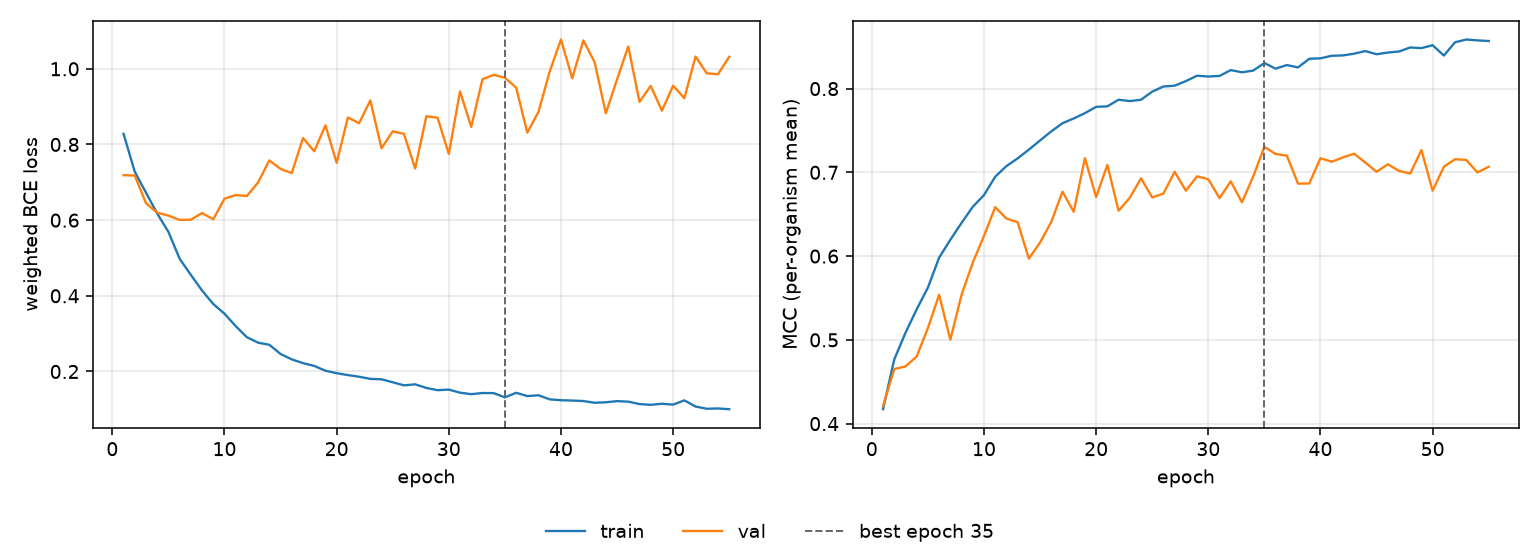

The file beside this chart, header and first rows:
epoch, tr_loss, vl_loss, tr_mcc, vl_mcc, is_best
1, 0.8283, 0.7188, 0.4172, 0.4209, False
2, 0.7278, 0.718, 0.4767, 0.4651, False
3, 0.6726, 0.6447, 0.5084, 0.4683, False
4, 0.6176, 0.6196, 0.5365, 0.4802, False
5, 0.5691, 0.6121, 0.5624, 0.514, False
6, 0.4981, 0.6006, 0.5981, 0.5539, False
7, 0.4553, 0.6012, 0.6195, 0.5002, False
8, 0.414, 0.6187, 0.6397, 0.5538, False
9, 0.3783, 0.6023, 0.6589, 0.5922, False
10, 0.3528, 0.6568, 0.6729, 0.6241, False
11, 0.3199, 0.6663, 0.6947, 0.6584, False
12, 0.2905, 0.6639, 0.7075, 0.6448, False
13, 0.2762, 0.6999, 0.7167, 0.6405, False
14, 0.2706, 0.758, 0.7271, 0.597, False
15, 0.2462, 0.7353, 0.7381, 0.6162, False
16, 0.232, 0.7244, 0.749, 0.6408, False
17, 0.222, 0.8171, 0.7586, 0.677, False
18, 0.2148, 0.782, 0.7643, 0.6529, False
19, 0.2021, 0.8506, 0.7707, 0.717, False
20, 0.1955, 0.7514, 0.7782, 0.6706, False
21, 0.1905, 0.8714, 0.7788, 0.7088, False
22, 0.1862, 0.8561, 0.7867, 0.6541, False
23, 0.1805, 0.9163, 0.7851, 0.6697, False
24, 0.1794, 0.79, 0.7866, 0.6929, False
25, 0.1716, 0.8347, 0.7964, 0.67, False
26, 0.1634, 0.828, 0.8025, 0.6747, False
27, 0.1661, 0.7366, 0.8035, 0.7006, False
28, 0.1565, 0.8747, 0.8089, 0.6781, False
29, 0.1506, 0.8706, 0.8154, 0.6952, False
30, 0.1522, 0.7749, 0.8144, 0.6918, False
31, 0.144, 0.9403, 0.8151, 0.6692, False
32, 0.1401, 0.8464, 0.8221, 0.6893, False
33, 0.1431, 0.9724, 0.8194, 0.6642, False
34, 0.1429, 0.984, 0.8215, 0.695, False
35, 0.1317, 0.9763, 0.8305, 0.7304, True
36, 0.1437, 0.9503, 0.8238, 0.7219, False
37, 0.1351, 0.8311, 0.8281, 0.7199, False
38, 0.1372, 0.8867, 0.8253, 0.6865, False
39, 0.1263, 0.9934, 0.8356, 0.6867, False
40, 0.1241, 1.077, 0.8361, 0.7168, False
41, 0.1233, 0.9749, 0.8391, 0.7127, False
42, 0.1219, 1.075, 0.8396, 0.7178, False
43, 0.1174, 1.017, 0.8417, 0.7223, False
44, 0.1187, 0.8824, 0.8448, 0.7117, False
45, 0.1217, 0.9721, 0.841, 0.7006, False
46, 0.1203, 1.059, 0.843, 0.7097, False
47, 0.1139, 0.9126, 0.8442, 0.7017, False
48, 0.112, 0.9549, 0.8491, 0.6986, False
49, 0.1147, 0.8892, 0.8483, 0.7266, False
50, 0.1125, 0.9552, 0.8518, 0.6781, False
51, 0.1237, 0.9224, 0.8394, 0.7066, False
52, 0.1074, 1.032, 0.8553, 0.7157, False
53, 0.1015, 0.9879, 0.8586, 0.7148, False
54, 0.1023, 0.9856, 0.8575, 0.6999, False
55, 0.1003, 1.032, 0.8568, 0.7066, False
